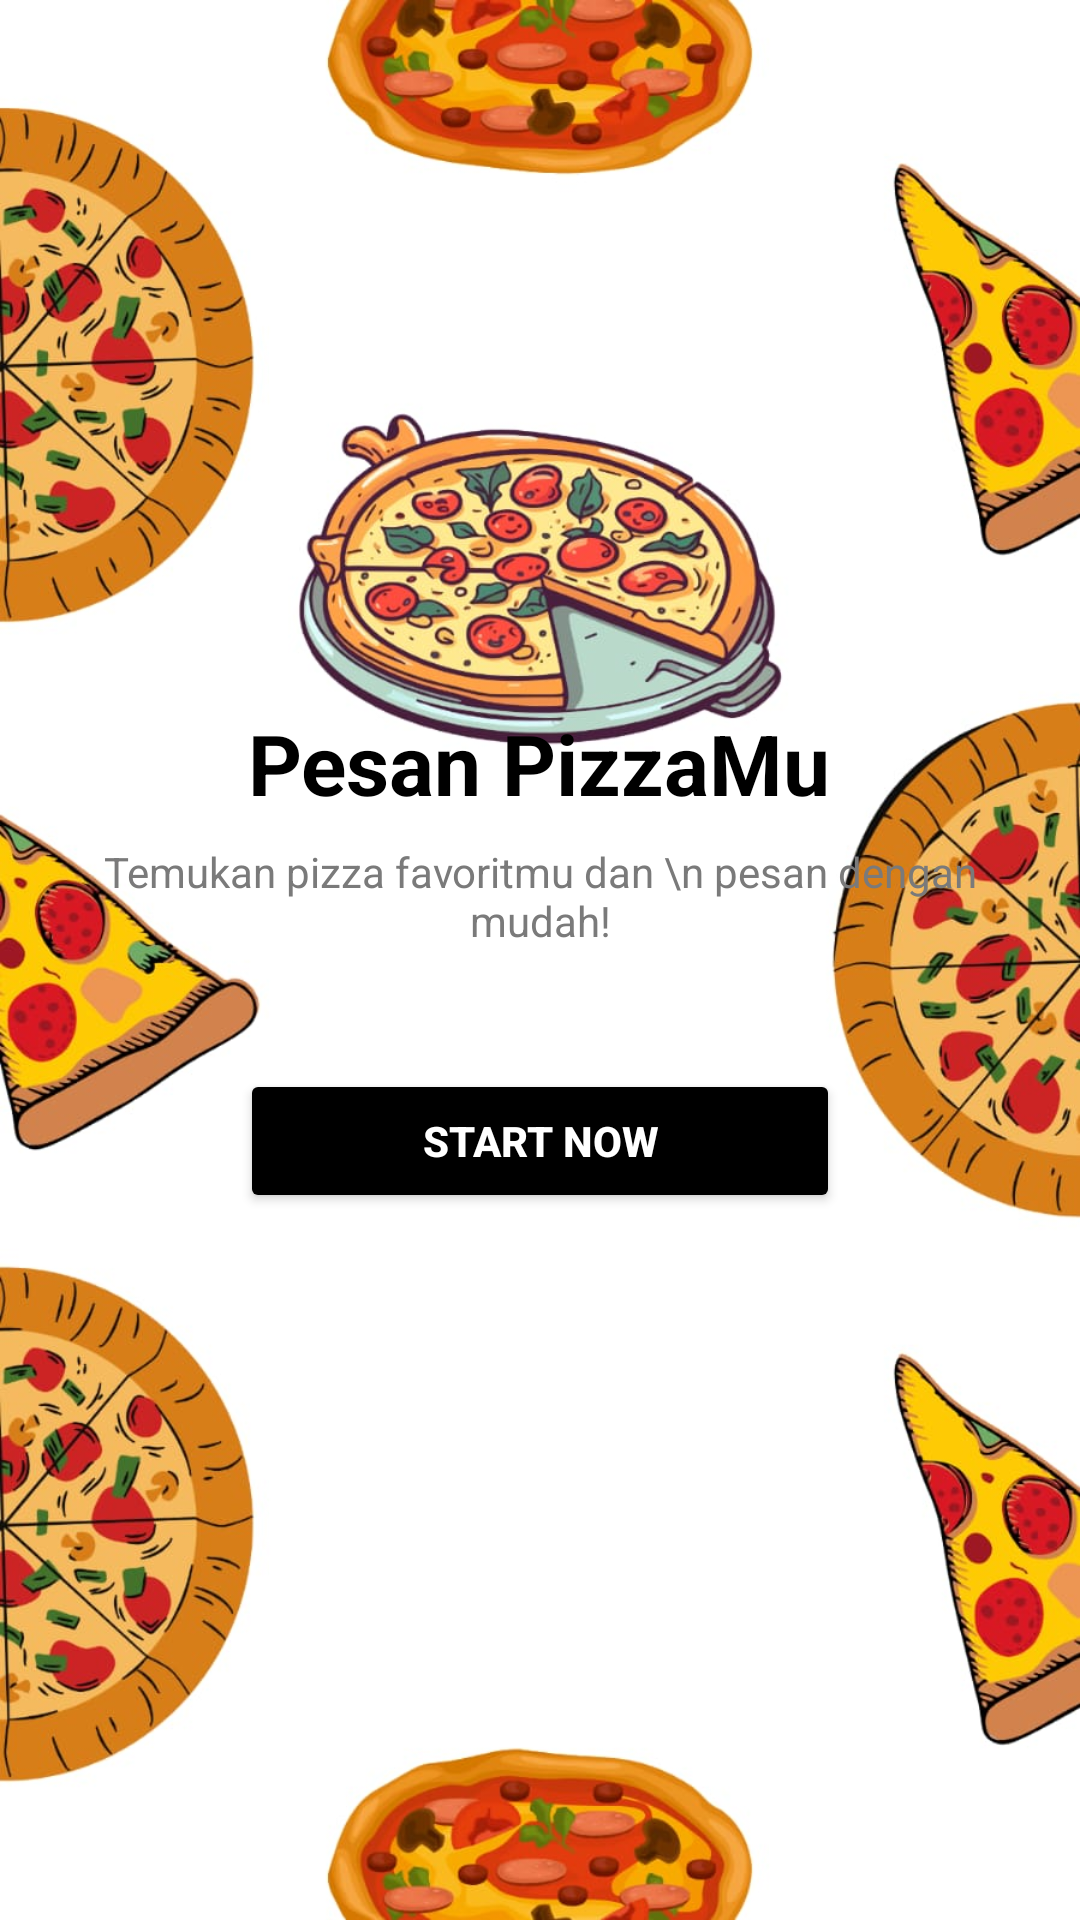

Reconstruct the res/layout file that produces this screen, plus the resources it refers to.
<!-- AndroidManifest.xml: application theme Theme.AppPesenMakanan -->
<!-- res/layout/activity_main.xml -->
<?xml version="1.0" encoding="utf-8"?>
<androidx.constraintlayout.widget.ConstraintLayout xmlns:android="http://schemas.android.com/apk/res/android"
    xmlns:app="http://schemas.android.com/apk/res-auto"
    xmlns:tools="http://schemas.android.com/tools"
    android:layout_width="match_parent"
    android:layout_height="match_parent"
    android:background="@drawable/background_pizza"
    tools:context=".MainActivity">

    
    <LinearLayout
        android:layout_width="wrap_content"
        android:layout_height="wrap_content"
        android:orientation="vertical"
        android:gravity="center_horizontal"
        app:layout_constraintTop_toTopOf="parent"
        app:layout_constraintBottom_toBottomOf="parent"
        app:layout_constraintStart_toStartOf="parent"
        app:layout_constraintEnd_toEndOf="parent"
        android:padding="24dp">

        
        <TextView
            android:id="@+id/tvTitle"
            android:layout_width="wrap_content"
            android:layout_height="wrap_content"
            android:text="Pesan PizzaMu"
            android:textColor="@android:color/black"
            android:textSize="28sp"
            android:textStyle="bold"
            android:layout_marginBottom="8dp" />

        
        <TextView
            android:id="@+id/tvSubtitle"
            android:layout_width="wrap_content"
            android:layout_height="wrap_content"
            android:text="Temukan pizza favoritmu dan \n pesan dengan mudah!"
            android:textColor="#7A7A7A"
            android:textSize="14sp"
            android:gravity="center"
            android:layout_marginBottom="40dp" />

        
        <Button
            android:id="@+id/btnStartNow"
            android:layout_width="200dp"
            android:layout_height="wrap_content"
            android:text="Start now"
            android:textColor="@android:color/white"
            android:backgroundTint="@android:color/black"
            android:elevation="6dp"
            android:textStyle="bold"
            android:padding="10dp" />
    </LinearLayout>

</androidx.constraintlayout.widget.ConstraintLayout>
<!-- resources referenced by this layout -->
<resources>
  <!-- drawable background_pizza: jpg bitmap (drawable, 137671 bytes) -->
  <style name="Theme.AppPesenMakanan" parent="Base.Theme.AppPesenMakanan" />
  <style name="Base.Theme.AppPesenMakanan" parent="Theme.Material3.DayNight.NoActionBar">
          
          
      </style>
</resources>
